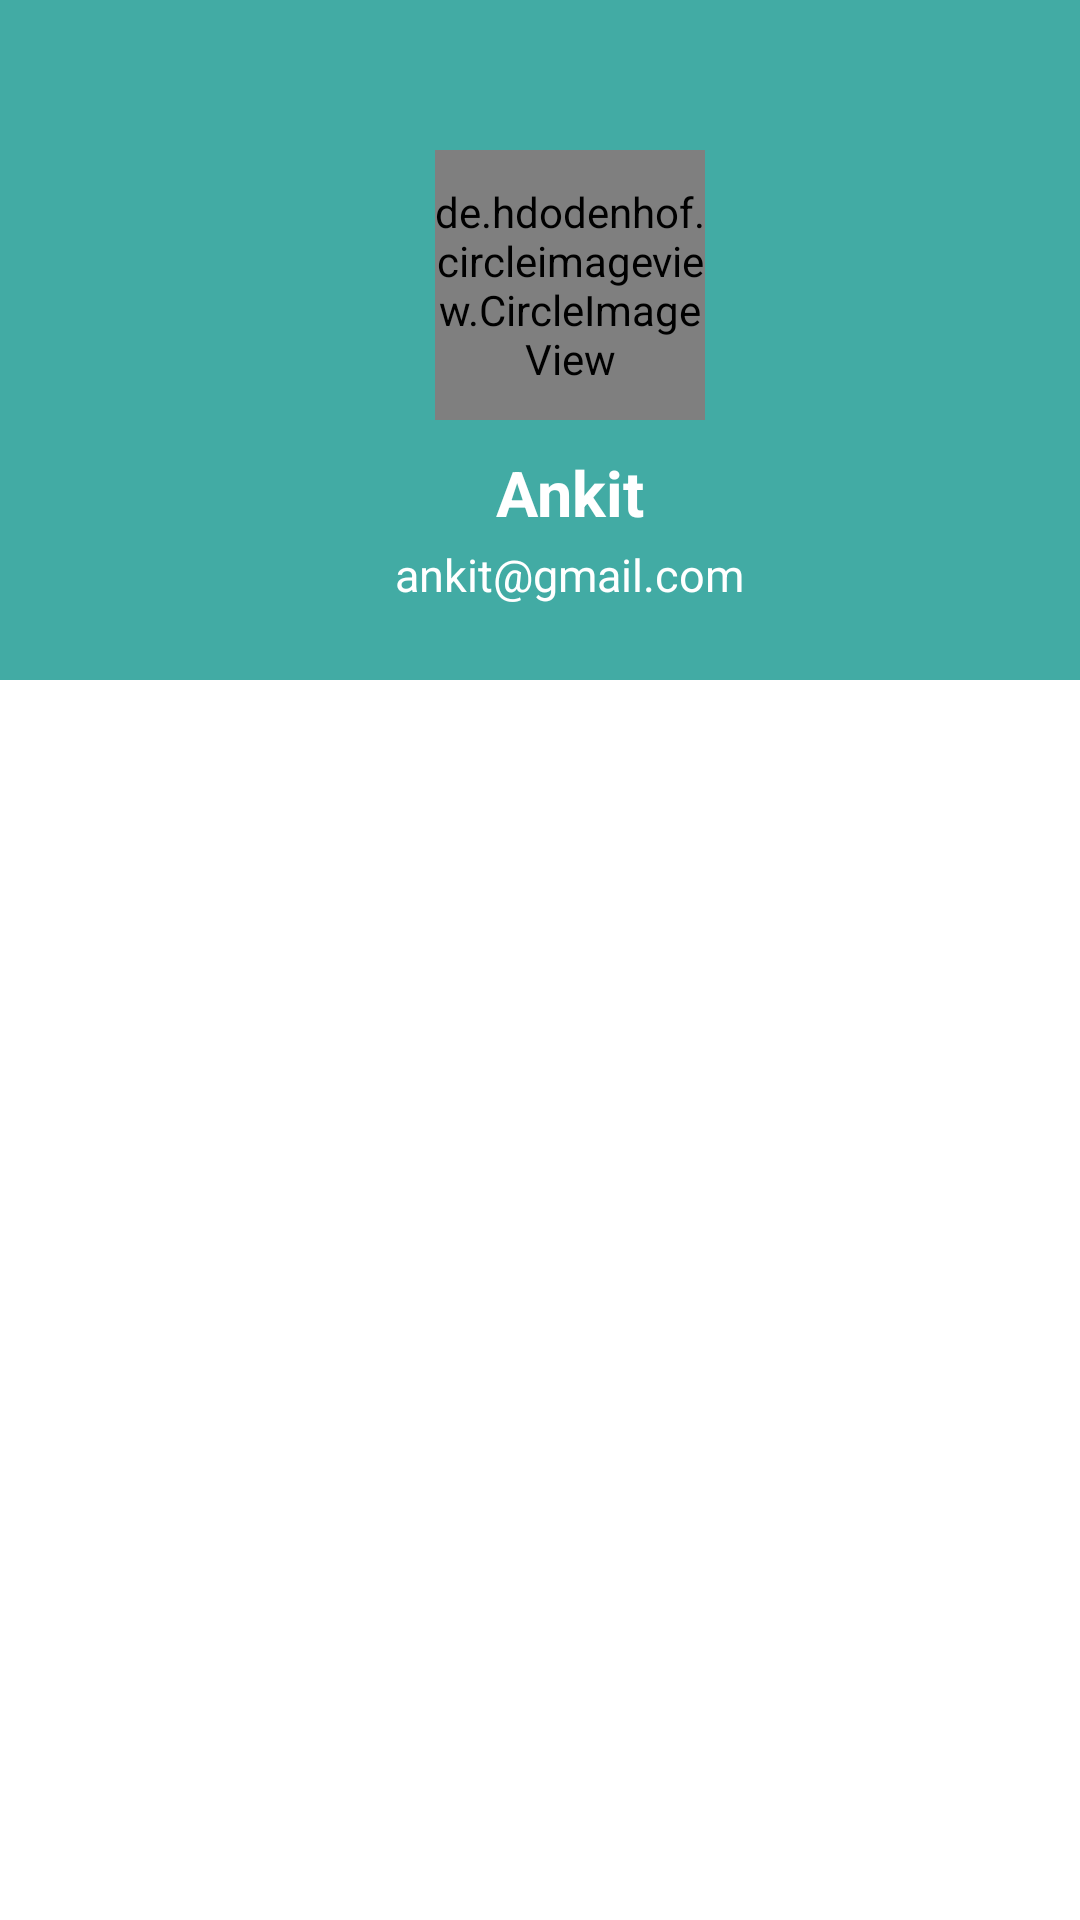

Here is an Android app screen rendered from its layout file. Give the layout XML and the strings, colors and styles it references.
<!-- AndroidManifest.xml: application theme Theme.WasteBucks -->
<!-- res/layout/nav_header.xml -->
<?xml version="1.0" encoding="utf-8"?>
<androidx.constraintlayout.widget.ConstraintLayout xmlns:android="http://schemas.android.com/apk/res/android"
    xmlns:tools="http://schemas.android.com/tools"
    android:layout_width="match_parent"
    android:layout_height="match_parent">


    <LinearLayout
        xmlns:android="http://schemas.android.com/apk/res/android"
        xmlns:app="http://schemas.android.com/apk/res-auto"
        android:layout_width="match_parent"
        android:layout_height="wrap_content"
        android:orientation="vertical"
        android:paddingBottom="25dp"
        android:paddingStart="20dp"
        android:gravity="center"
        android:background="@color/next_btn"
        tools:ignore="MissingConstraints">

        <de.hdodenhof.circleimageview.CircleImageView
            android:id="@+id/circle_image_view"
            android:layout_width="90dp"
            android:layout_height="90dp"
            android:src="@drawable/ic_launcher_foreground"
            app:civ_border_color="#FFFFFFFF"
            app:civ_border_width="2dp"
            android:layout_marginTop="50dp"
            app:civ_circle_background_color="#4B60DD"/>


        <TextView
            android:id="@+id/name_nav"
            android:layout_width="wrap_content"
            android:layout_height="wrap_content"
            android:text="Ankit"
            android:textColor="@color/white"
            android:textSize="21sp"
            android:layout_marginTop="10dp"
            android:textStyle="bold" />

        <TextView
            android:id="@+id/email_nav"
            android:layout_width="wrap_content"
            android:layout_height="wrap_content"
            android:layout_marginTop="3dp"
            android:textColor="@color/white"
            android:textSize="15sp"
            android:text="ankit@gmail.com" />

    </LinearLayout>

</androidx.constraintlayout.widget.ConstraintLayout>
<!-- resources referenced by this layout -->
<resources>
  <color name="next_btn">#42ABA4</color>
  <color name="white">#FFFFFFFF</color>
  <!-- drawable ic_launcher_foreground: png bitmap (mipmap-hdpi, 4607 bytes) -->
  <style name="Theme.WasteBucks" parent="Theme.MaterialComponents.DayNight.DarkActionBar">
          
          <item name="colorPrimary">@color/next_btn</item>
          <item name="colorPrimaryVariant">@color/purple_700</item>
          <item name="colorOnPrimary">@color/white</item>
          
          <item name="colorSecondary">@color/teal_200</item>
          <item name="colorSecondaryVariant">@color/teal_700</item>
          <item name="colorOnSecondary">@color/black</item>
          
          <item name="android:statusBarColor">#E1EBF4</item>
          
      </style>
  <color name="purple_700">#FF3700B3</color>
  <color name="teal_200">#FF03DAC5</color>
  <color name="teal_700">#FF018786</color>
  <color name="black">#FF000000</color>
</resources>
